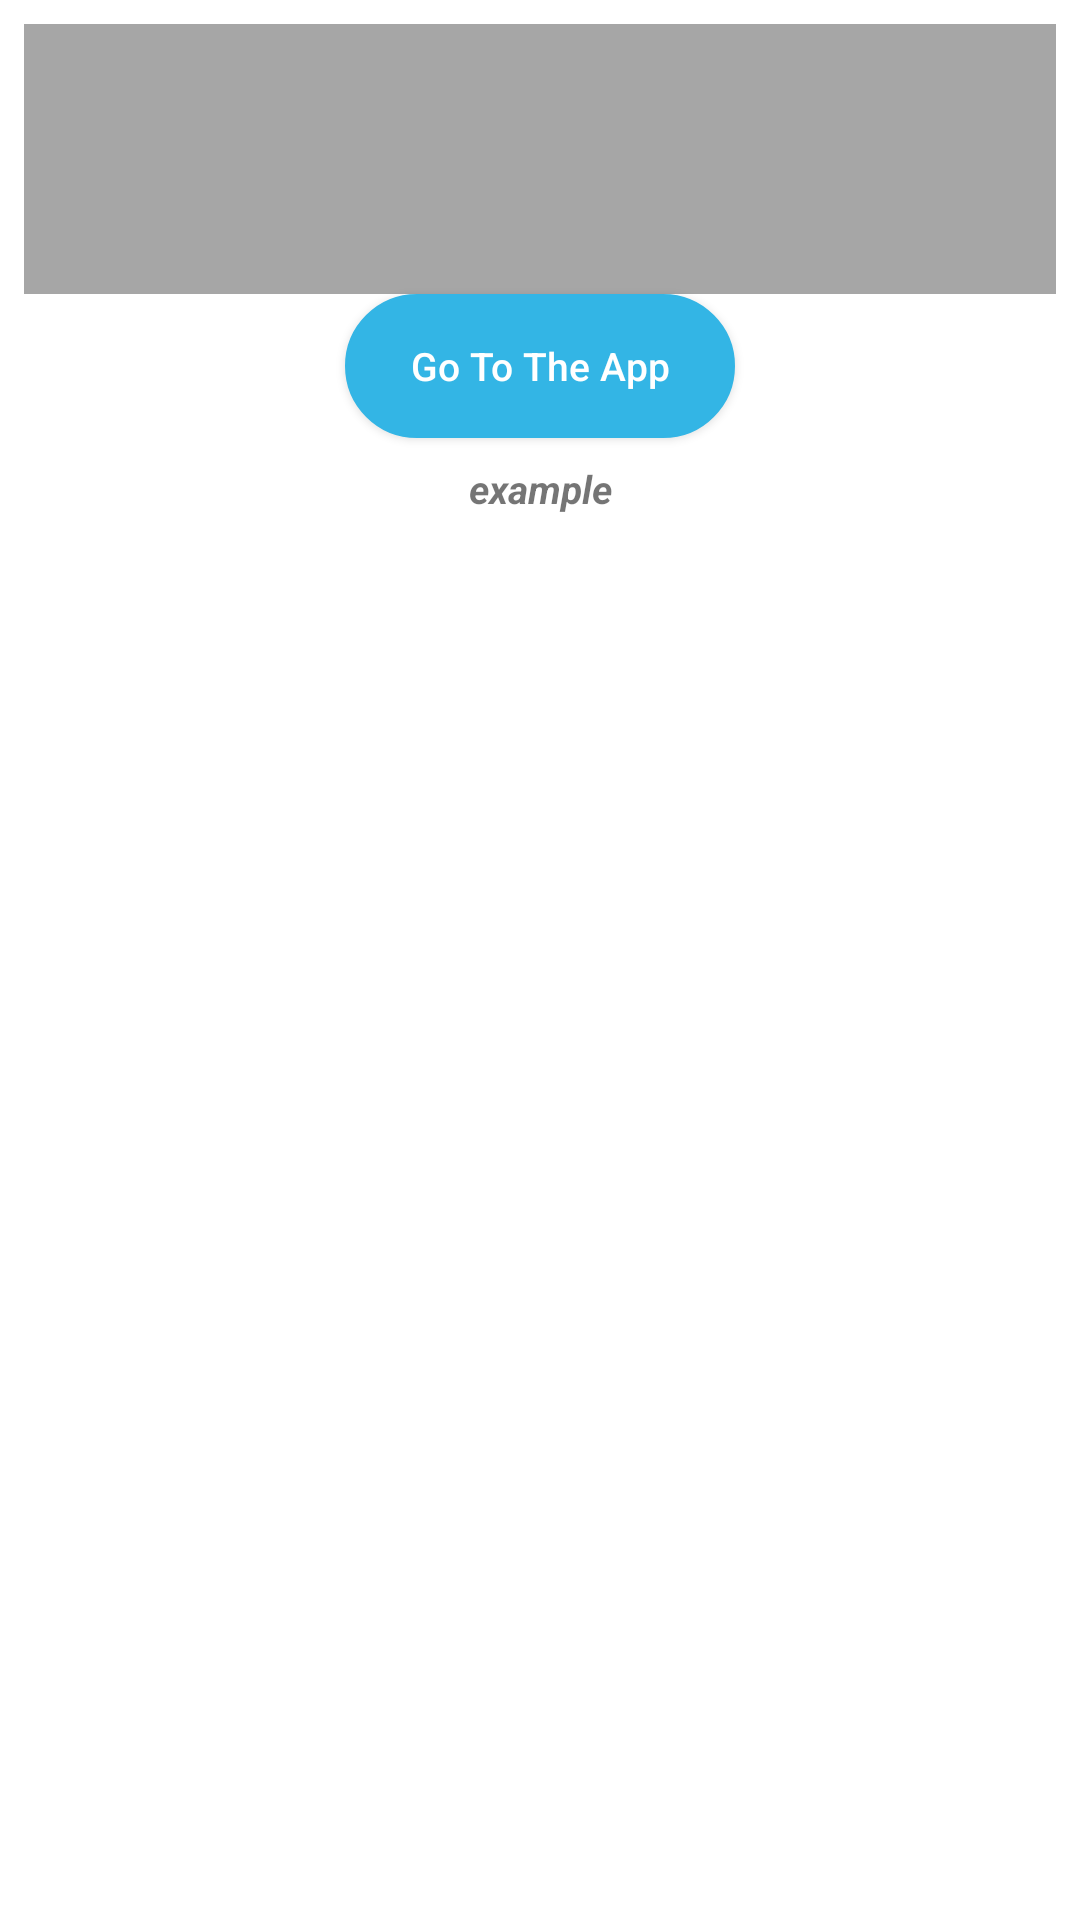

The Android layout XML behind this screen, and the referenced resources:
<!-- AndroidManifest.xml: application theme AppTheme -->
<!-- res/layout/my_widget.xml -->
<LinearLayout
    xmlns:android="http://schemas.android.com/apk/res/android"
    android:layout_width="match_parent"
    android:layout_height="match_parent"
    android:padding="@dimen/widget_margin"
    android:orientation="vertical"
    android:layout_gravity="center"
    android:background="@android:color/white"
    android:fillViewport="true">
    <LinearLayout
        android:layout_width="match_parent"
        android:layout_height="wrap_content"
        android:orientation="vertical">
        <RelativeLayout
            android:layout_width="match_parent"
            android:layout_height="90dp">
            <ImageView
                android:layout_width="match_parent"
                android:layout_height="90dp"
                android:src="@drawable/products"
                android:scaleType="centerCrop"
                android:contentDescription="@string/description"

                />
            <TextView
                android:id="@+id/name_recipe_tv"
                android:layout_width="match_parent"
                android:layout_height="90dp"
                android:layout_gravity="center"
                android:textStyle="bold"
                android:gravity="center"
                android:textAllCaps="true"
                android:letterSpacing=".2"
                android:background="#59000000"
                android:textColor="@android:color/white"
                android:textSize="15sp"
                android:fontFamily="27sp"
                android:layout_alignParentBottom="true"
                android:layout_centerHorizontal="true"
                android:layout_centerInParent="true"
                />
        </RelativeLayout>
        <ListView
            android:id="@+id/list_widget_items"
            android:layout_width="match_parent"
            android:layout_height="wrap_content"/>
        <Button
            android:id="@+id/btn_add_widget"
            android:layout_width="130dp"
            android:layout_height="wrap_content"
            android:textColor="@android:color/white"
            android:textAllCaps="false"
            android:background="@drawable/gradient_button"
            android:backgroundTint="@android:color/holo_blue_light"
            android:text="Go To The App"
            android:textSize="13sp"
            android:layout_gravity="center"
            android:gravity="center"/>
        <TextView
            android:id="@+id/empty_view"
            android:layout_width="match_parent"
            android:layout_height="wrap_content"
            android:layout_margin="8dp"
            android:background="@android:color/white"
            android:contentDescription="@string/appwidget_text"
            android:text="@string/appwidget_text"
            android:gravity="center"
            android:layout_gravity="center"
            android:textSize="13sp"
            android:textStyle="bold|italic" />

    </LinearLayout>
</LinearLayout>
<!-- resources referenced by this layout -->
<resources>
  <dimen name="widget_margin">8dp</dimen>
  <!-- drawable gradient_button (drawable) -->
  <?xml version="1.0" encoding="utf-8"?>
  <shape xmlns:android="http://schemas.android.com/apk/res/android">
      <solid android:color="#ffff"/> 
      <corners
          android:bottomRightRadius="30dp"
          android:bottomLeftRadius="30dp"
          android:topLeftRadius="30dp"
          android:topRightRadius="30dp"/>
      <stroke android:width="2px" android:color="#28a9ff" />
  
  </shape>
  <string name="appwidget_text">example</string>
  <string name="description">Add to the home Screen</string>
  <style name="AppTheme" parent="Theme.AppCompat.Light.DarkActionBar">
          
          <item name="colorPrimary">@color/colorPrimary</item>
          <item name="colorPrimaryDark">@color/colorPrimaryDark</item>
          <item name="colorAccent">@color/colorAccent</item>
          <item name="popupTheme">@style/PopupTheme</item>
          <item name="android:navigationBarColor">@color/colorPrimaryDark</item>
      </style>
  <color name="colorPrimary">#5544bb</color>
  <color name="colorPrimaryDark">#6050c3</color>
  <color name="colorAccent">#5241be</color>
  <style name="PopupTheme" parent="Theme.AppCompat.Light">
          <item name="android:background">@color/colorAccent</item>
          <item name="android:textColor">@color/colorPrimaryDark</item>
      </style>
</resources>
